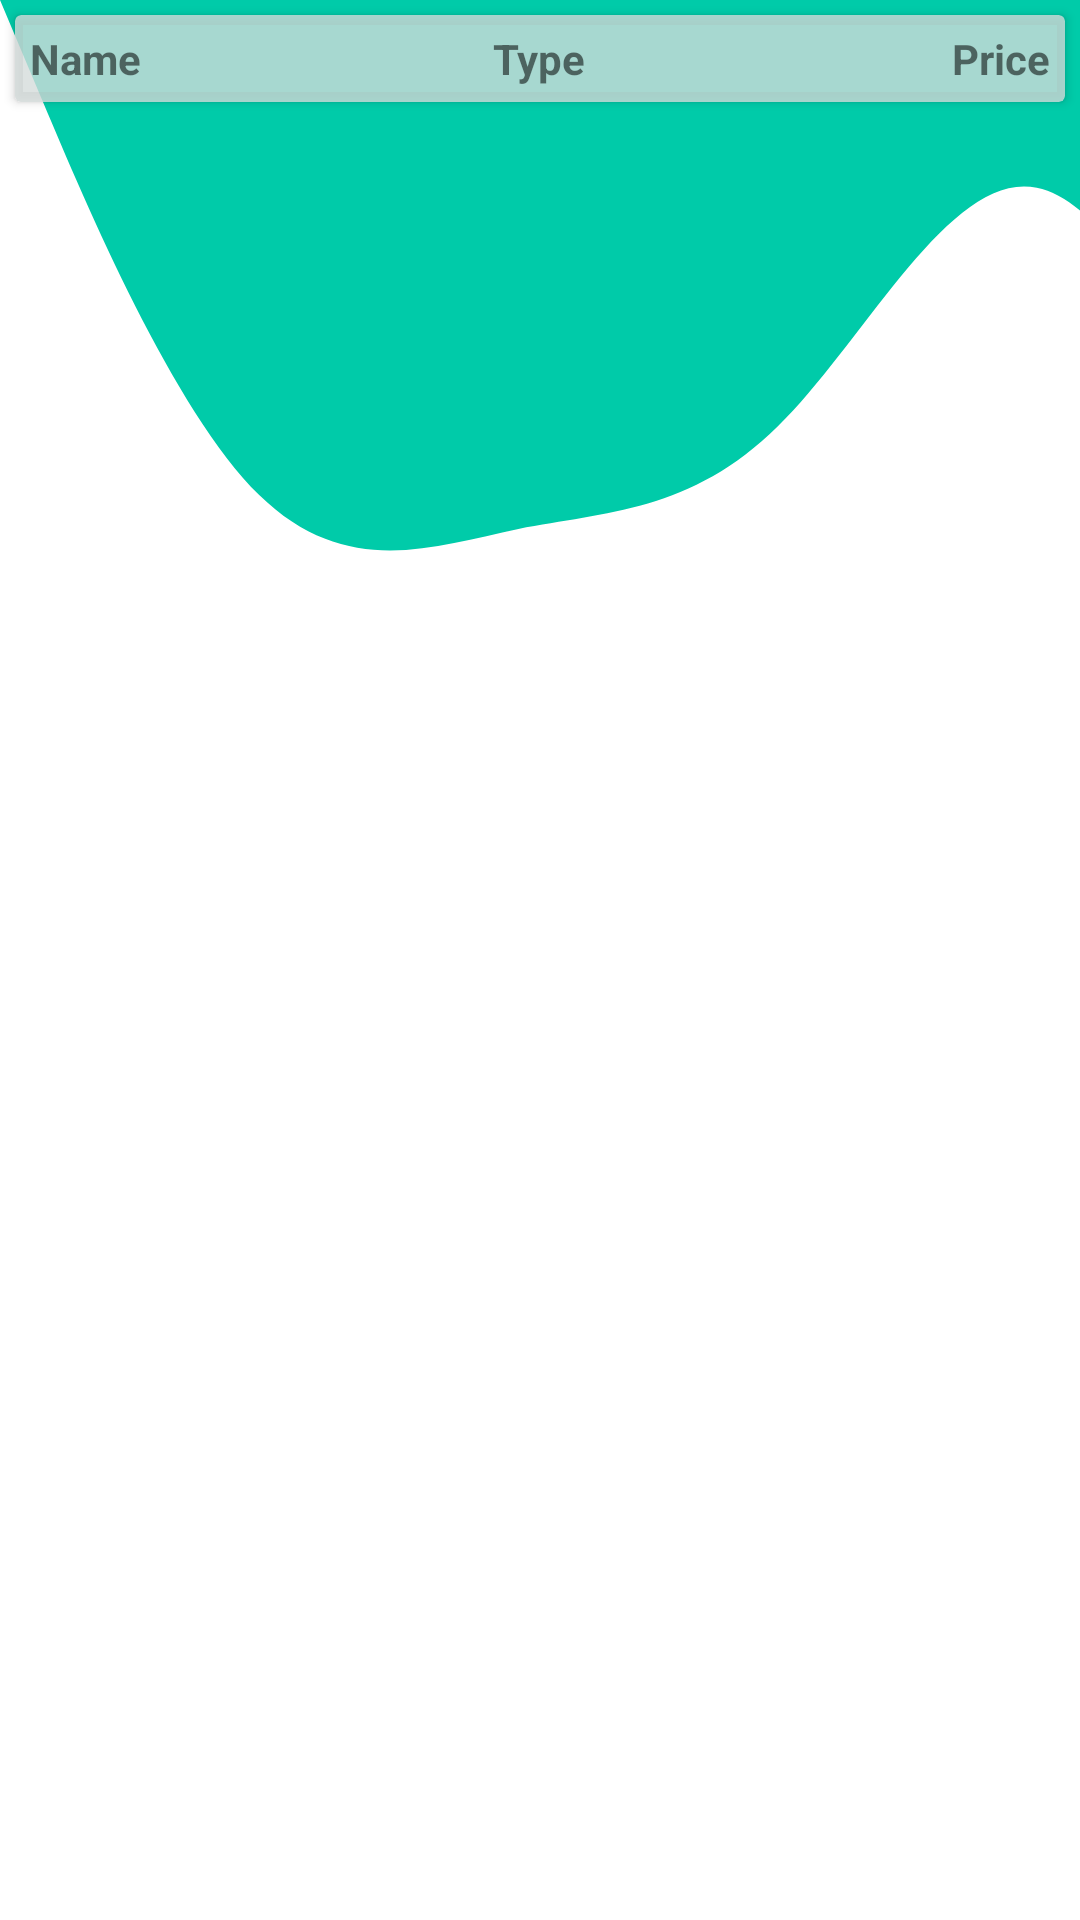

The Android layout XML behind this screen, and the referenced resources:
<!-- AndroidManifest.xml: application theme Theme.Tracker -->
<!-- res/layout/activity_view_screen.xml -->
<?xml version="1.0" encoding="utf-8"?>
<LinearLayout xmlns:android="http://schemas.android.com/apk/res/android"
    xmlns:app="http://schemas.android.com/apk/res-auto"
    xmlns:tools="http://schemas.android.com/tools"
    android:layout_width="match_parent"
    android:layout_height="match_parent"
    android:background="@drawable/wave"
    android:orientation="vertical"
    tools:context=".ViewScreenActivity">
    <androidx.cardview.widget.CardView
        android:layout_width="match_parent"
        android:layout_height="wrap_content"
        app:cardBackgroundColor="#C9D4DCDA"
        android:layout_marginTop="5dp"
        android:layout_marginStart="5dp"
        android:layout_marginEnd="5dp">
        <RelativeLayout
            android:layout_width="match_parent"
            android:layout_height="wrap_content">
            <TextView
                android:layout_width="wrap_content"
                android:layout_height="wrap_content"
                android:text="@string/lbl_dep_name"
                android:paddingTop="5dp"
                android:paddingStart="5dp"
                android:paddingEnd="5dp"
                android:paddingBottom="5dp"
                android:textStyle="bold"
                android:layout_alignParentStart="true"/>
            <TextView
                android:layout_width="wrap_content"
                android:layout_height="wrap_content"
                android:text="@string/lbl_type"
                android:paddingTop="5dp"
                android:paddingStart="5dp"
                android:paddingEnd="5dp"
                android:paddingBottom="5dp"
                android:textStyle="bold"
                android:layout_centerInParent="true"/>
            <TextView
                android:layout_width="wrap_content"
                android:layout_height="wrap_content"
                android:text="@string/lbl_price"
                android:paddingTop="5dp"
                android:paddingStart="5dp"
                android:paddingEnd="5dp"
                android:paddingBottom="5dp"
                android:textStyle="bold"
                android:layout_alignParentEnd="true"/>
        </RelativeLayout>
    </androidx.cardview.widget.CardView>
    <androidx.recyclerview.widget.RecyclerView
        android:id="@+id/rvGroup"
        android:layout_width="wrap_content"
        android:layout_height="wrap_content"
        tools:listitem="@layout/view_groups">

    </androidx.recyclerview.widget.RecyclerView>
</LinearLayout>
<!-- res/layout/view_groups.xml (included above) -->
<?xml version="1.0" encoding="utf-8"?>
<LinearLayout xmlns:android="http://schemas.android.com/apk/res/android"
    xmlns:app="http://schemas.android.com/apk/res-auto"
    xmlns:tools="http://schemas.android.com/tools"
    android:orientation="vertical"
    android:layout_width="match_parent"
    android:layout_height="wrap_content">
    <androidx.cardview.widget.CardView
        android:layout_width="match_parent"
        android:layout_height="wrap_content"
        app:cardBackgroundColor="#C9D4DCDA"
        android:layout_marginTop="5dp"
        android:layout_marginStart="5dp"
        android:layout_marginEnd="5dp">
        <RelativeLayout
            android:layout_width="match_parent"
            android:layout_height="wrap_content">
            <TextView
                android:id="@+id/group_date"
                android:layout_width="wrap_content"
                android:layout_height="wrap_content"
                android:text="@string/lbl_date"
                android:paddingTop="5dp"
                android:paddingStart="5dp"
                android:paddingEnd="5dp"
                android:paddingBottom="5dp"
                android:textStyle="bold"
                android:layout_alignParentStart="true"/>

        </RelativeLayout>
    </androidx.cardview.widget.CardView>
    <androidx.recyclerview.widget.RecyclerView
        android:id="@+id/rvGroupItem"
        android:layout_width="wrap_content"
        android:layout_height="wrap_content"
        tools:listitem="@layout/group_items"
        />
</LinearLayout>
<!-- res/layout/group_items.xml (included above) -->
<?xml version="1.0" encoding="utf-8"?>
<LinearLayout xmlns:android="http://schemas.android.com/apk/res/android"
    xmlns:app="http://schemas.android.com/apk/res-auto"
    android:orientation="vertical"
    android:layout_width="match_parent"
    android:layout_height="wrap_content">
    <androidx.cardview.widget.CardView
        android:id="@+id/card_item"
        android:layout_width="match_parent"
        android:layout_height="wrap_content"
        app:cardBackgroundColor="#CDC9C9"
        app:cardElevation="5dp"
        android:layout_marginTop="5dp"
        android:layout_marginStart="5dp"
        android:layout_marginEnd="5dp"
        android:clickable="true"
        android:focusable="true"
        android:foreground="?android:attr/selectableItemBackground">
        <RelativeLayout
            android:layout_width="match_parent"
            android:layout_height="wrap_content">
           <TextView
               android:id="@+id/name"
               android:layout_width="wrap_content"
               android:layout_height="wrap_content"
               android:text="@string/lbl_dep_name"
               android:padding="5dp"
               android:textStyle="bold"
               android:layout_alignParentStart="true"
               android:layout_alignParentTop="true"/>
            <TextView
                android:id="@+id/type"
                android:layout_width="wrap_content"
                android:layout_height="wrap_content"
                android:text="@string/lbl_type"
                android:padding="5dp"
                android:textStyle="bold"
                android:layout_alignParentTop="true"
                android:layout_centerInParent="true"/>
            <TextView
                android:id="@+id/totPrice"
                android:layout_width="wrap_content"
                android:layout_height="wrap_content"
                android:text="@string/lbl_value"
                android:padding="5dp"
                android:textStyle="bold"
                android:layout_alignParentTop="true"
                android:layout_alignParentEnd="true"/>
            <TextView
                android:id="@+id/byWhom"
                android:layout_width="wrap_content"
                android:layout_height="wrap_content"
                android:text="@string/lbl_by_whom"
                android:padding="5dp"
                android:textStyle="bold"
                android:layout_below="@id/name"/>
            <TextView
                android:id="@+id/noOfItems"
                android:layout_width="wrap_content"
                android:layout_height="wrap_content"
                android:text="@string/lbl_value"
                android:paddingTop="5dp"
                android:paddingStart="5dp"
                android:paddingBottom="5dp"
                android:paddingEnd="2dp"
                android:textStyle="bold"
                android:layout_below="@id/name"
                android:layout_toRightOf="@id/byWhom"/>
            <TextView
                android:id="@+id/LblOfItems"
                android:layout_width="wrap_content"
                android:layout_height="wrap_content"
                android:text="@string/lbl_vw_nos"
                android:paddingTop="5dp"
                android:paddingEnd="5dp"
                android:paddingBottom="5dp"
                android:textStyle="bold"
                android:layout_below="@id/name"
                android:layout_toRightOf="@id/noOfItems"/>
            <TextView
                android:id="@+id/price"
                android:layout_width="wrap_content"
                android:layout_height="wrap_content"
                android:text="@string/lbl_value"
                android:paddingTop="5dp"
                android:paddingStart="2dp"
                android:paddingBottom="5dp"
                android:paddingEnd="5dp"
                android:textStyle="bold"
                android:layout_below="@id/name"
                android:layout_toRightOf="@id/LblOfItems"/>

        </RelativeLayout>
    </androidx.cardview.widget.CardView>
</LinearLayout>
<!-- resources referenced by this layout -->
<resources>
  <!-- drawable wave (drawable) -->
  <vector xmlns:android="http://schemas.android.com/apk/res/android"
      android:width="1440dp"
      android:height="320dp"
      android:viewportWidth="600"
      android:viewportHeight="600">
    <path
        android:pathData="M0,0L24,32C48,64 96,128 144,154.7C192,181 240,171 288,165.3C336,160 384,160 432,133.3C480,107 528,53 576,58.7C624,64 672,128 720,149.3C768,171 816,149 864,160C912,171 960,213 1008,234.7C1056,256 1104,256 1152,250.7C1200,245 1248,235 1296,218.7C1344,203 1392,181 1416,170.7L1440,160L1440,0L1416,0C1392,0 1344,0 1296,0C1248,0 1200,0 1152,0C1104,0 1056,0 1008,0C960,0 912,0 864,0C816,0 768,0 720,0C672,0 624,0 576,0C528,0 480,0 432,0C384,0 336,0 288,0C240,0 192,0 144,0C96,0 48,0 24,0L0,0Z"
        android:fillColor="@color/theme_bg"/>
  </vector>
  <string name="lbl_by_whom">By Whom</string>
  <string name="lbl_date">Date</string>
  <string name="lbl_dep_name">Name</string>
  <string name="lbl_price">Price</string>
  <string name="lbl_type">Type</string>
  <string name="lbl_value" translatable="false">0</string>
  <string name="lbl_vw_nos">nos X</string>
  <style name="Theme.Tracker" parent="Theme.MaterialComponents.DayNight.DarkActionBar">
          
          <item name="colorPrimary">@color/theme_bg</item>
          <item name="colorPrimaryVariant">@color/theme_bg</item>
          <item name="colorOnPrimary">@color/white</item>
          
          <item name="colorSecondary">@color/teal_200</item>
          <item name="colorSecondaryVariant">@color/teal_700</item>
          <item name="colorOnSecondary">@color/black</item>
          
          <item name="android:statusBarColor">?attr/colorPrimaryVariant</item>
          
  
      </style>
  <color name="theme_bg">#00cba9</color>
  <color name="white">#FFFFFFFF</color>
  <color name="teal_200">#FF03DAC5</color>
  <color name="teal_700">#FF018786</color>
  <color name="black">#FF000000</color>
</resources>
